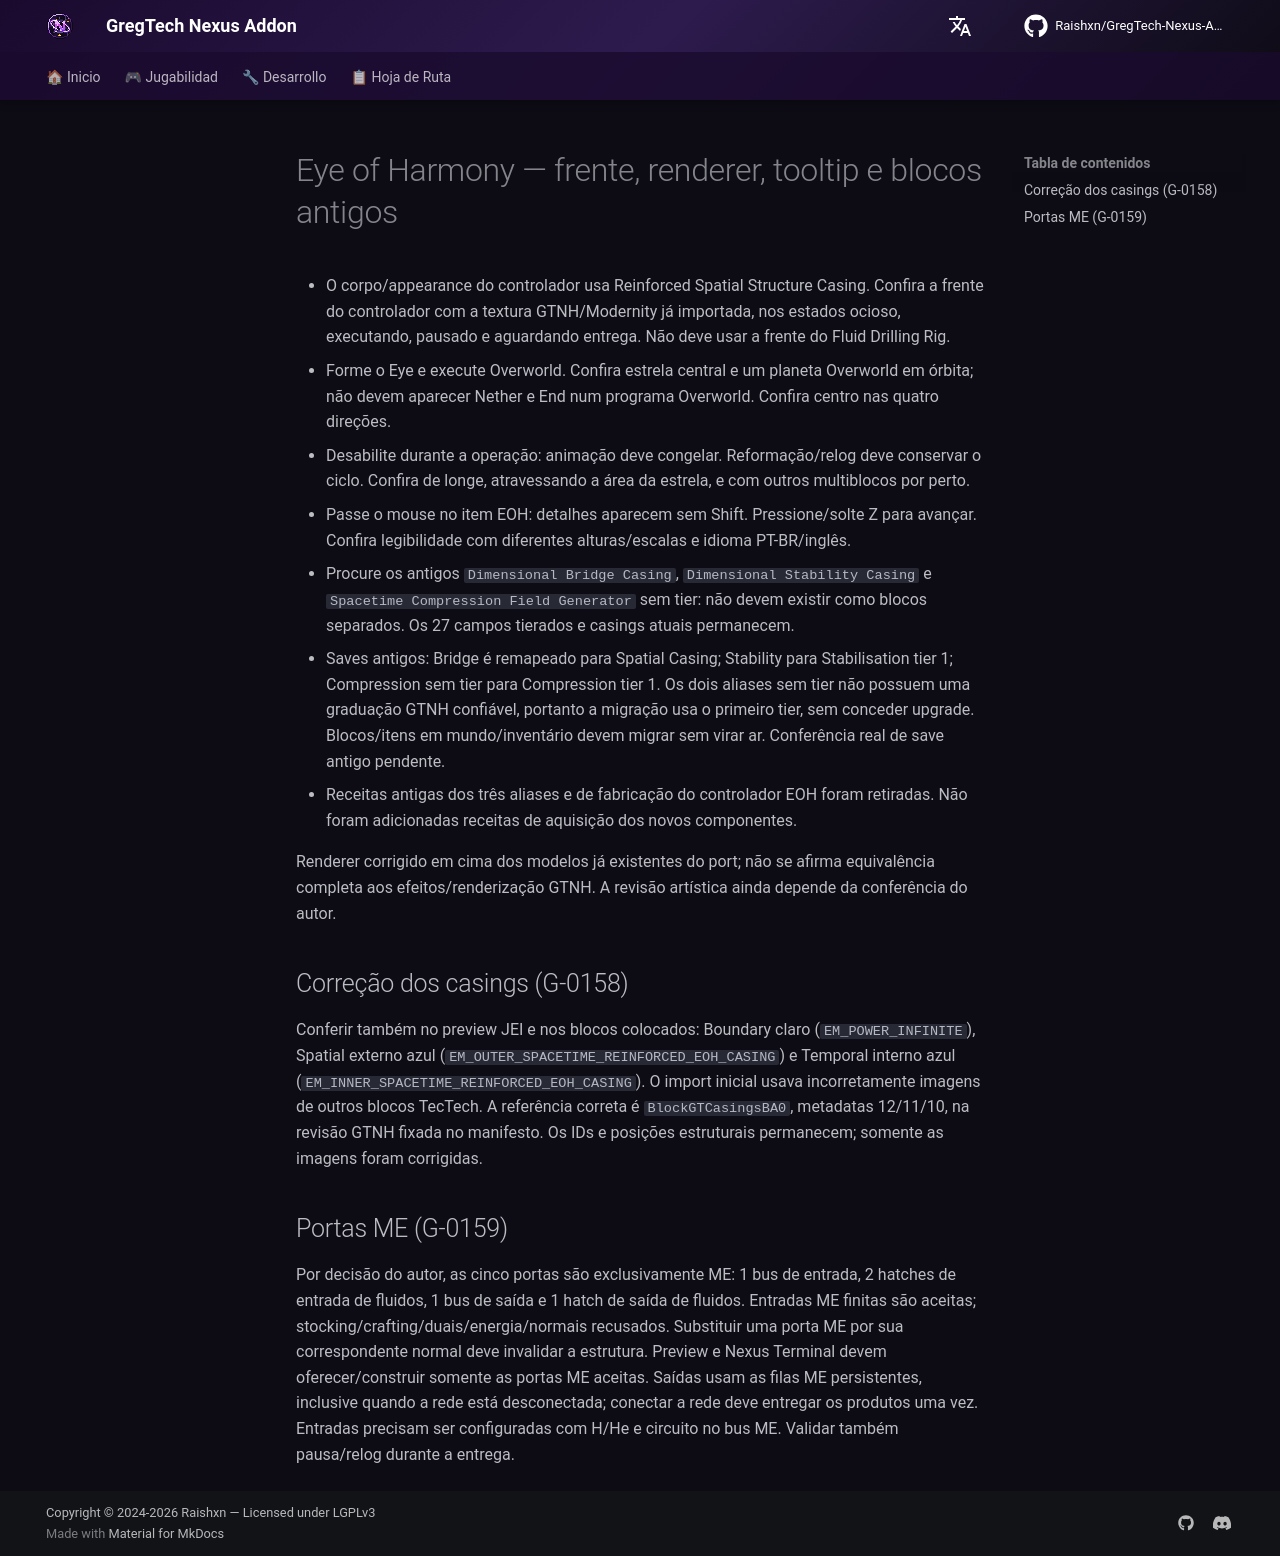

repository: Raishxn/GregTech-Nexus-Addon · page: es/roadmap/eye-of-harmony-visual-cleanup-manual-test/index.html · generator: mkdocs

# Eye of Harmony — frente, renderer, tooltip e blocos antigos

- O corpo/appearance do controlador usa Reinforced Spatial Structure Casing. Confira a frente do controlador com a textura GTNH/Modernity já importada, nos estados
  ocioso, executando, pausado e aguardando entrega. Não deve usar a frente do Fluid Drilling Rig.
- Forme o Eye e execute Overworld. Confira estrela central e um planeta Overworld em órbita;
  não devem aparecer Nether e End num programa Overworld. Confira centro nas quatro direções.
- Desabilite durante a operação: animação deve congelar. Reformação/relog deve conservar o ciclo.
  Confira de longe, atravessando a área da estrela, e com outros multiblocos por perto.
- Passe o mouse no item EOH: detalhes aparecem sem Shift. Pressione/solte Z para avançar.
  Confira legibilidade com diferentes alturas/escalas e idioma PT-BR/inglês.
- Procure os antigos `Dimensional Bridge Casing`, `Dimensional Stability Casing` e
  `Spacetime Compression Field Generator` sem tier: não devem existir como blocos separados.
  Os 27 campos tierados e casings atuais permanecem.
- Saves antigos: Bridge é remapeado para Spatial Casing; Stability para Stabilisation tier 1;
  Compression sem tier para Compression tier 1. Os dois aliases sem tier não possuem uma
  graduação GTNH confiável, portanto a migração usa o primeiro tier, sem conceder upgrade.
  Blocos/itens em mundo/inventário devem migrar sem virar ar. Conferência real de save antigo pendente.
- Receitas antigas dos três aliases e de fabricação do controlador EOH foram retiradas.
  Não foram adicionadas receitas de aquisição dos novos componentes.

Renderer corrigido em cima dos modelos já existentes do port; não se afirma equivalência
completa aos efeitos/renderização GTNH. A revisão artística ainda depende da conferência do autor.

## Correção dos casings (G-0158)

Conferir também no preview JEI e nos blocos colocados: Boundary claro
(`EM_POWER_INFINITE`), Spatial externo azul (`EM_OUTER_SPACETIME_REINFORCED_EOH_CASING`)
e Temporal interno azul (`EM_INNER_SPACETIME_REINFORCED_EOH_CASING`). O import inicial
usava incorretamente imagens de outros blocos TecTech. A referência correta é
`BlockGTCasingsBA0`, metadatas 12/11/10, na revisão GTNH fixada no manifesto.
Os IDs e posições estruturais permanecem; somente as imagens foram corrigidas.

## Portas ME (G-0159)

Por decisão do autor, as cinco portas são exclusivamente ME: 1 bus de entrada,
2 hatches de entrada de fluidos, 1 bus de saída e 1 hatch de saída de fluidos.
Entradas ME finitas são aceitas; stocking/crafting/duais/energia/normais recusados.
Substituir uma porta ME por sua correspondente normal deve invalidar a estrutura.
Preview e Nexus Terminal devem oferecer/construir somente as portas ME aceitas.
Saídas usam as filas ME persistentes, inclusive quando a rede está desconectada;
conectar a rede deve entregar os produtos uma vez. Entradas precisam ser configuradas
com H/He e circuito no bus ME. Validar também pausa/relog durante a entrega.
